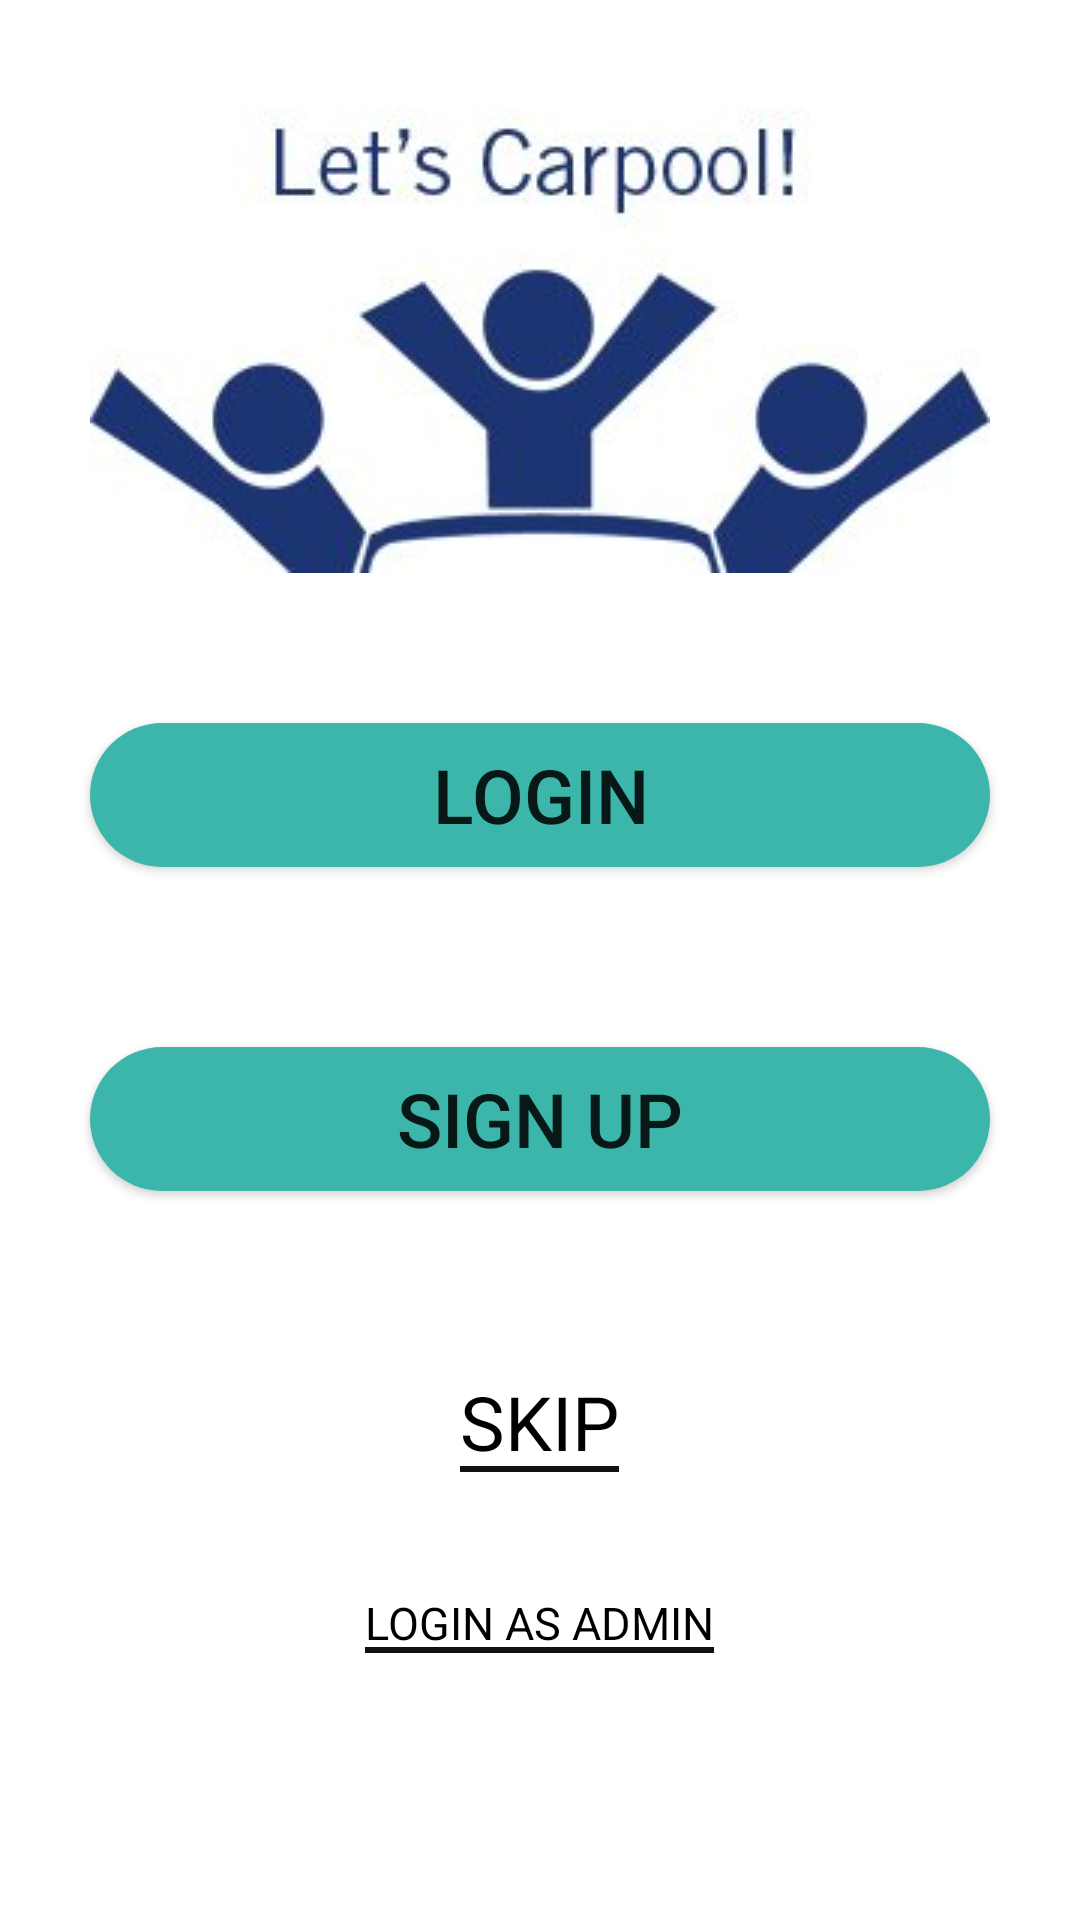

Reconstruct the res/layout file that produces this screen, plus the resources it refers to.
<!-- AndroidManifest.xml: application theme AppTheme -->
<!-- res/layout/activity_main2.xml -->
<?xml version="1.0" encoding="utf-8"?>
<RelativeLayout xmlns:android="http://schemas.android.com/apk/res/android"
    xmlns:tools="http://schemas.android.com/tools"
    android:id="@+id/activity_main2"
    android:layout_width="match_parent"
    android:layout_height="match_parent"
    android:background="#fff"
   >
<ImageView
    android:layout_width="wrap_content"
    android:layout_height="wrap_content"
    android:src="@drawable/home"
    android:layout_margin="20dp"
    android:layout_centerHorizontal="true"
    android:id="@+id/lets"/>
    <Button
        android:layout_width="match_parent"
        android:layout_height="wrap_content"
        android:id="@+id/login_but"
        android:text="LOGIN"
        android:layout_below="@+id/lets"
        android:onClick="login"
        android:layout_margin="30dp"
        android:textSize="25dp"
        android:background="@drawable/button"/>

    <Button
        android:layout_width="match_parent"
        android:layout_height="wrap_content"
        android:id="@+id/Sign_but"
        android:text="SIGN UP"
        android:textSize="25dp"
        android:layout_margin="30dp"
        android:layout_below="@+id/login_but"
        android:background="@drawable/button"
        android:layout_centerHorizontal="true"
        android:onClick="sign"
        />
        <TextView
            android:layout_width="wrap_content"
            android:layout_height="wrap_content"
            android:text="SKIP"
            android:textSize="25dp"
            android:layout_below="@+id/Sign_but"
            android:layout_centerHorizontal="true"
            android:layout_margin="30dp"
            android:textColor="#000"
            android:clickable="true"
            android:onClick="skip"
            style="@style/Hyperlink"
            android:id="@+id/skip"/>
        <TextView
            android:layout_width="wrap_content"
            android:layout_height="wrap_content"
            android:text="LOGIN AS ADMIN"
            android:textSize="15dp"
            android:layout_below="@+id/skip"
            android:layout_centerHorizontal="true"
            android:layout_margin="10dp"
            android:textColor="#000"
            android:clickable="true"
            style="@style/Hyperlink"
            android:onClick="admin"/>

</RelativeLayout>
<!-- resources referenced by this layout -->
<resources>
  <!-- drawable button (drawable) -->
  <?xml version="1.0" encoding="utf-8"?>
  <shape
      xmlns:android="http://schemas.android.com/apk/res/android"
      android:shape="rectangle">
      <corners
          android:radius="30dp"/>
      <solid
          android:color="#3cb6ab"/>
  
  </shape>
  <!-- drawable home: jpg bitmap (drawable, 10191 bytes) -->
  <style name="Hyperlink">
          <item name="android:background">@drawable/hyperlink_underline</item>
      </style>
  <style name="AppTheme" parent="Base.Theme.AppCompat.Light.DarkActionBar">
          
          <item name="colorPrimary">#36dcce</item>
          <item name="colorPrimaryDark">@color/colorPrimaryDark</item>
          <item name="colorAccent">@color/colorAccent</item>
  
      </style>
  <!-- drawable hyperlink_underline (drawable) -->
  <layer-list xmlns:android="http://schemas.android.com/apk/res/android">
      <item android:top="-10dp"
          android:left="-10dp"
          android:right="-10dp">
          <shape android:shape="rectangle">
              <solid android:color="@android:color/transparent"/>
  
              <stroke android:width="2dp"
                  android:color="#111"/>
          </shape>
      </item>
  </layer-list>
  <!-- not gathered from this repository: default colours our renderer supplied (Android Studio template values) -->
  <color name="colorPrimaryDark">#FF3700B3</color>
  <color name="colorAccent">#FF03DAC5</color>
</resources>
